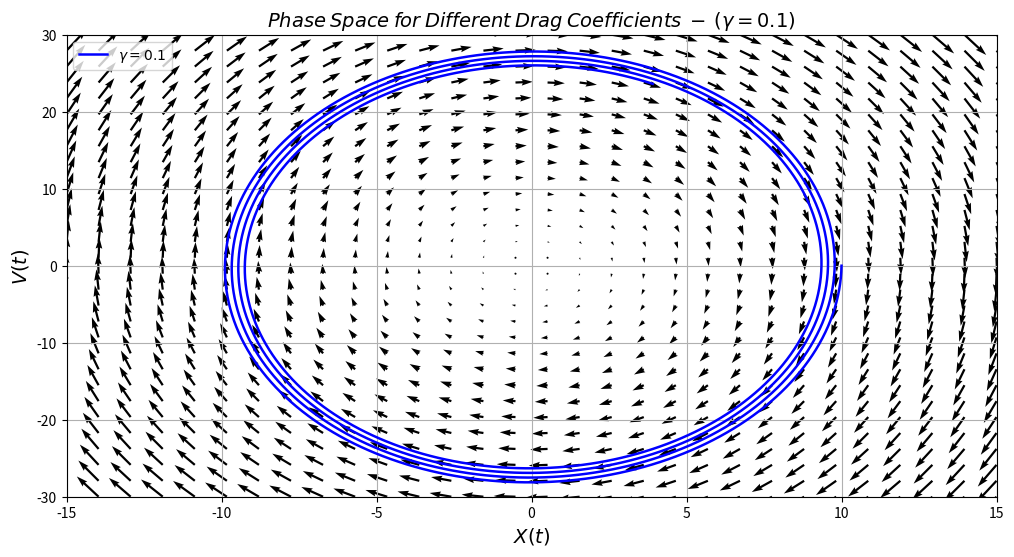
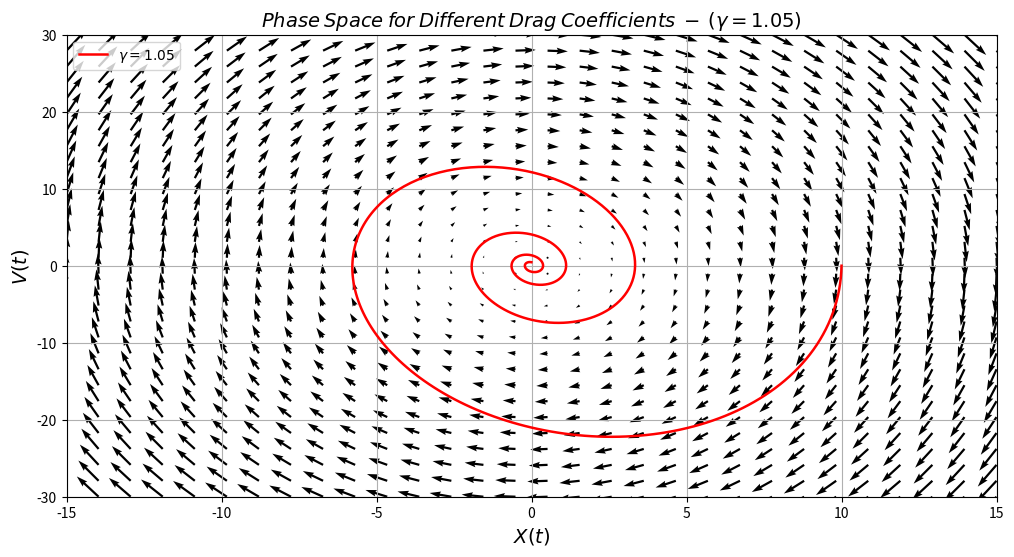
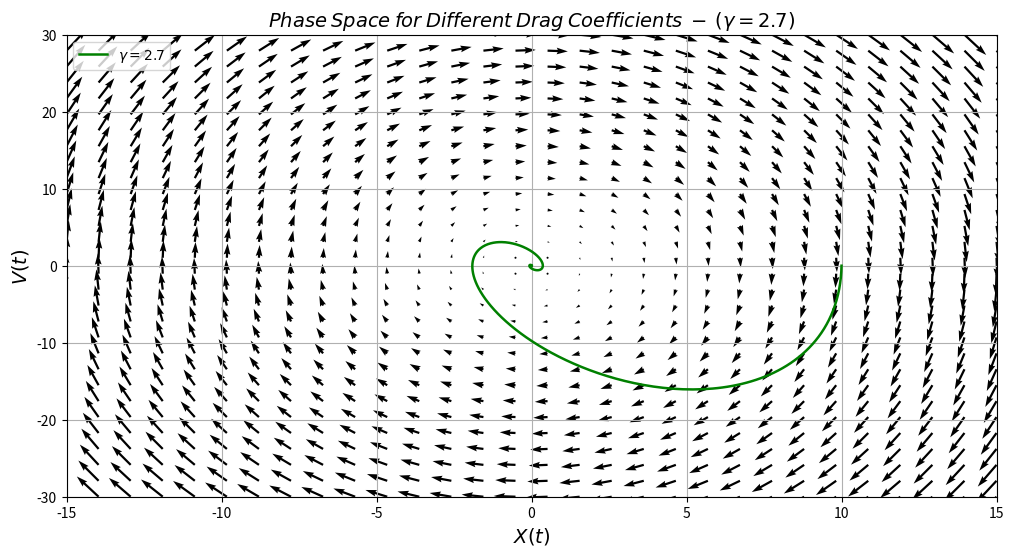
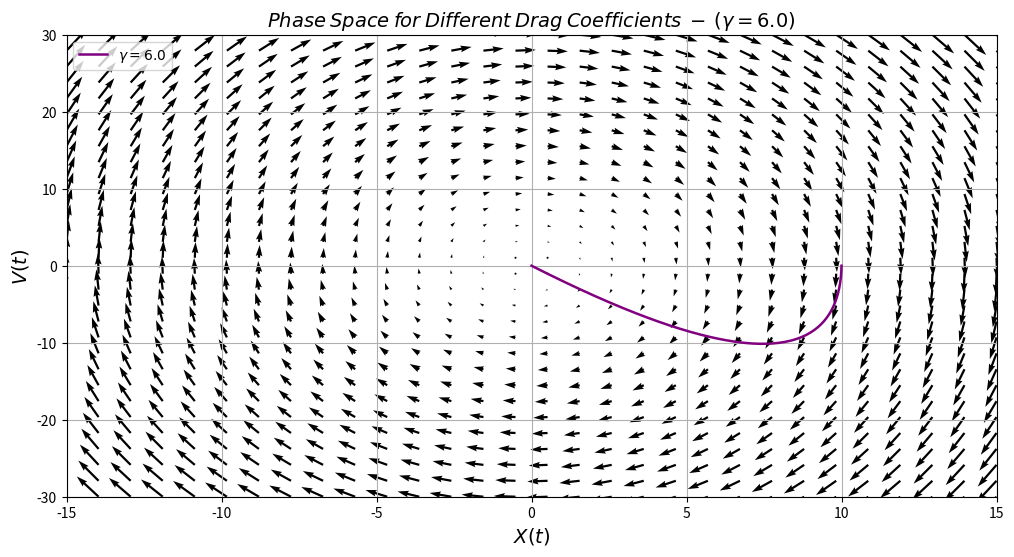
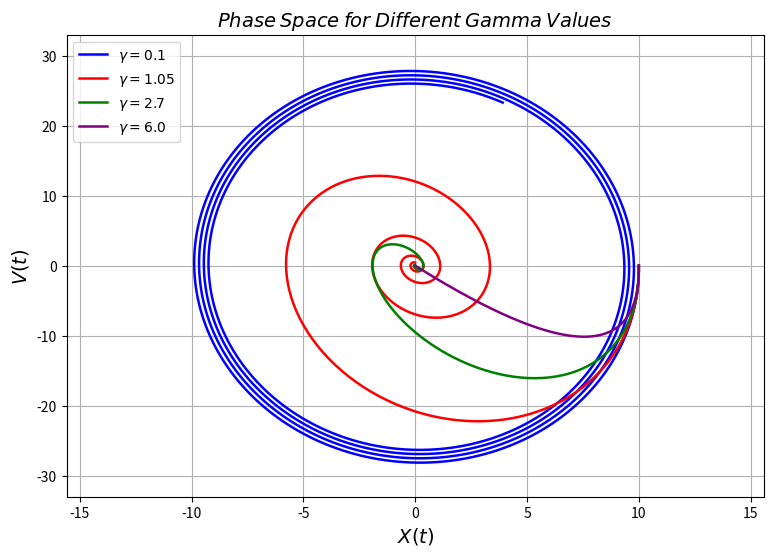

Reproduce these figures in Python, in order.

# Created on May 7, 2020
# Author: Jailson Oliveira Santana
# Coded in Python 3.7.3
# Revised on Mar 29 2026


#'''======================================================================================
#|                                                                                       |
#|       This code is part of the computational work I carried out during my first       |
#|        undergraduate research project.                                                |
#|       -- Advisor: Felipe Mondaini, D. Sc.                                             |
#|       -- Student: Jailson Oliveira Santana                                            |
#|                                                                                       |
#|                                                                                       |
#|       The problem of the damped harmonic oscillator is solved numerically using       |
#|       Euler’s method, determining the                                                 |
#|       classical phase space for four damping coefficients.                            |
#|                                                                                       |
#======================================================================================'''


import numpy as np
import matplotlib.pyplot as plt
from pylab import legend, grid

# DEFINING PHYSICAL PARAMETERS:
m = 1                                               # Mass of the body (Moment of inertia).
k = 8                                               # Spring constant (Elastic medium).
xt0 = 10                                            # Initial position of the block ----> x(t0) = xt0 = 10cm.
vt0 = 0                                             # Initial velocity of the block ----> V(t0) = X'(t0) = X0' = V0.
steps = 850                                         # Number of iterations.

# Function that generates the phase space for different gamma values:
def PhaseSpaceGen(gamma, lcolor, filename, A=1/2, B=-1, tmax=999, iterations=100000):
    
    dt = tmax / iterations          # The time step used as the “iteration step”.
    v = np.empty(steps + 1)         # Creates a vector that will hold the velocity values.
    x = np.empty(steps + 1)         # Creates a vector that will hold the position values.
    momentum = np.empty(steps + 1)  # Creates a vector that will hold the momentum values.
    
    # Initial Conditions:
    v[0] = vt0                      # Defines the initial velocity.
    x[0] = xt0                      # Defines the initial position.
    momentum[0] = m * vt0           # Defines the initial momentum.
    
    # Applying Euler's Algorithm for Dynamic Evolution:
    for i in range(0, steps):
        v[i + 1] = (-k / m) * dt * x[i] + v[i] - v[i] * dt * gamma / m
        x[i + 1] = dt * v[i] + x[i]
        momentum[i + 1] = m * v[i]

    # Configuring the vectors for the phase field (QuiverPlot):
    x2, y = np.meshgrid(np.linspace(-15, 15, 30), np.linspace(-30, 30, 30))
    '''It represents the phase space field based on the decomposition of the
        second-order ODE into a system of two first-order ODEs.'''
    U = A * y
    V = B * x2

    # Plot for each case in phase space:
    plt.figure(figsize=(12, 6))
    plt.ylim(-30, 30)
    plt.xlim(-15, 15)
    plt.title(f'$Phase\:Space\:for\:Different\:Drag\:Coefficients\:-\:(\gamma = {gamma})$', fontsize=14)

    plt.quiver(x2, y, U, V, color='black')
    plt.plot(x, momentum, label=f'$\gamma = {gamma}$', linewidth=1.8, color=lcolor)
    plt.xlabel('$X(t)$', fontsize=14)
    plt.ylabel('$V(t)$', fontsize=14)
    legend(fancybox=True, loc='upper left')
    grid(True)
    plt.savefig(filename, transparent=False)
    plt.show()
    
    return x, v

# Running the function for each case using a simple loop:

# Lists of the parameters that vary in each graph:
gammas = [0.1, 1.05, 2.7, 6.0]
lcolors = ['blue', 'red', 'green', 'purple']
files = ['Phase_Space_1.pdf', 'Phase_Space_2.pdf', 'Phase_Space_3.pdf', 'Phase_Space_4.pdf']

# Lists that will hold the X and V results for each gamma.
x_values = []
v_values = []

# Loop that will run 4 times, once for each gamma
for i in range(4):
    # Call the PhaseSpaceGen function, calculating for each gamma.
    # Then store each x, v, and momentum in the final list.
    x_calculated, v_calculated = PhaseSpaceGen(gammas[i], lcolors[i], files[i])
    
    x_values.append(x_calculated)
    v_values.append(v_calculated)


### Multiplot Combining all results:
fig = plt.figure(figsize=(9, 6))
ax1 = fig.add_subplot(1, 1, 1)
ax1.plot(x_values[0], v_values[0], label=f'$\gamma = {gammas[0]}$', linewidth=1.8, color=lcolors[0])
ax1.plot(x_values[1], v_values[1], label=f'$\gamma = {gammas[1]}$', linewidth=1.8, color=lcolors[1])
ax1.plot(x_values[2], v_values[2], label=f'$\gamma = {gammas[2]}$', linewidth=1.8, color=lcolors[2])
ax1.plot(x_values[3], v_values[3], label=f'$\gamma = {gammas[3]}$', linewidth=1.8, color=lcolors[3])

plt.title('$Phase\:Space\:for\:Different\:Gamma\:Values$', fontsize=14)
plt.xlim(-15.6, 15.6)
plt.ylim(-33, 33)
plt.xlabel('$X(t)$', fontsize=14)
plt.ylabel('$V(t)$', fontsize=14)
legend(fancybox=True, loc='upper left')
grid(True)
plt.savefig('PhaseSpace_All.pdf', transparent=False)
plt.show()
